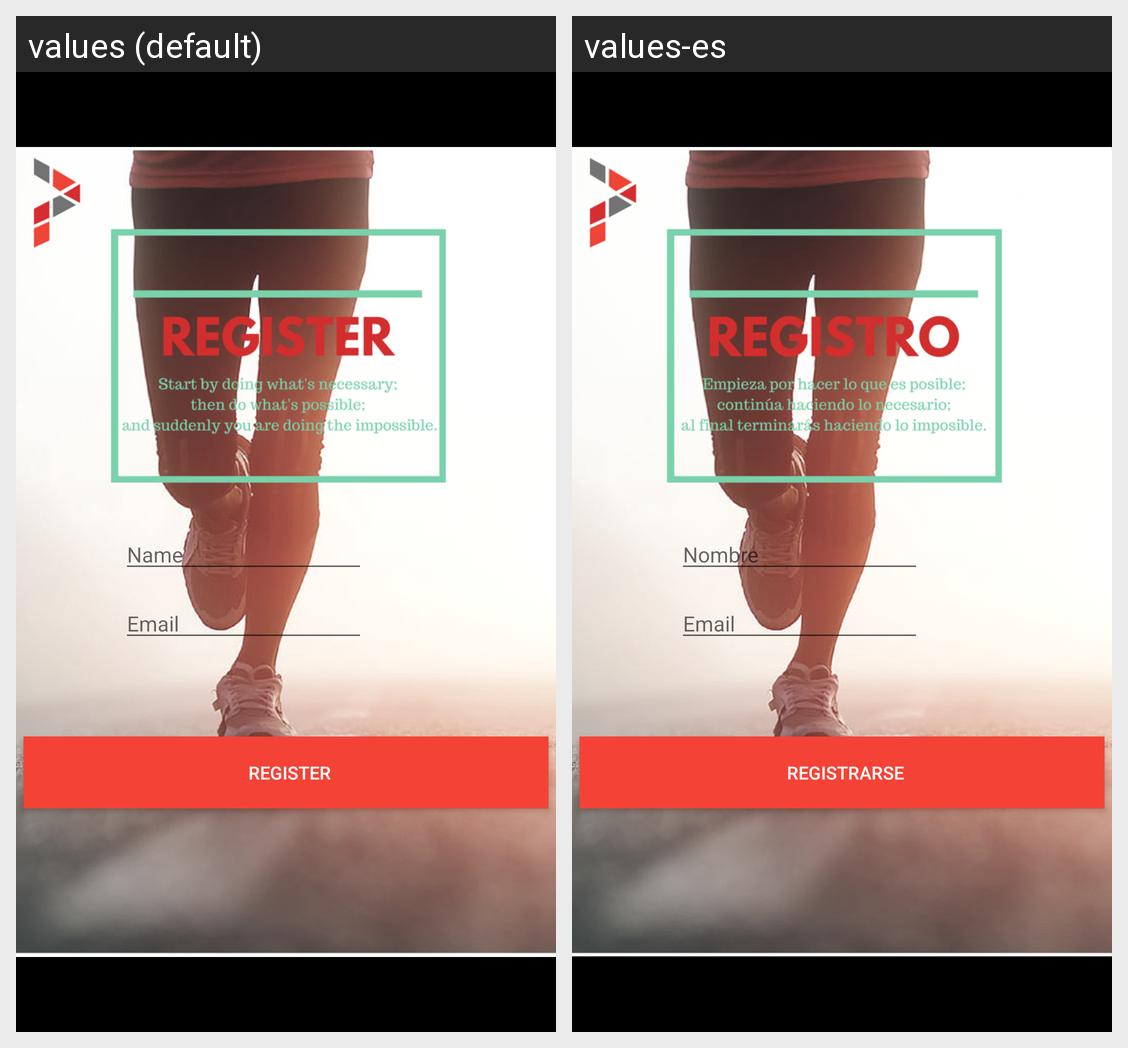

Locale-by-locale string values for the Android screen shown in this grid:
Android screen res/layout/activity_login.xml rendered under 2 locales, left to right: values (default), values-es. Device: Nexus 5 (rendered at 1080×1920; each locale shown at half size, 540×960, under a caption strip naming it); theme Theme.FloatingWindow.Popup.
Strings drawn on this screen, with the default value and each locale's value (text and hints the layout hard-codes, and strings that could not be matched under every locale, appear in the picture but are not listed):

register_Name
  values: Name
  values-es: Nombre

register_Email
  values: Email
  values-es: Email

register_Register
  values: Register
  values-es: Registrarse
